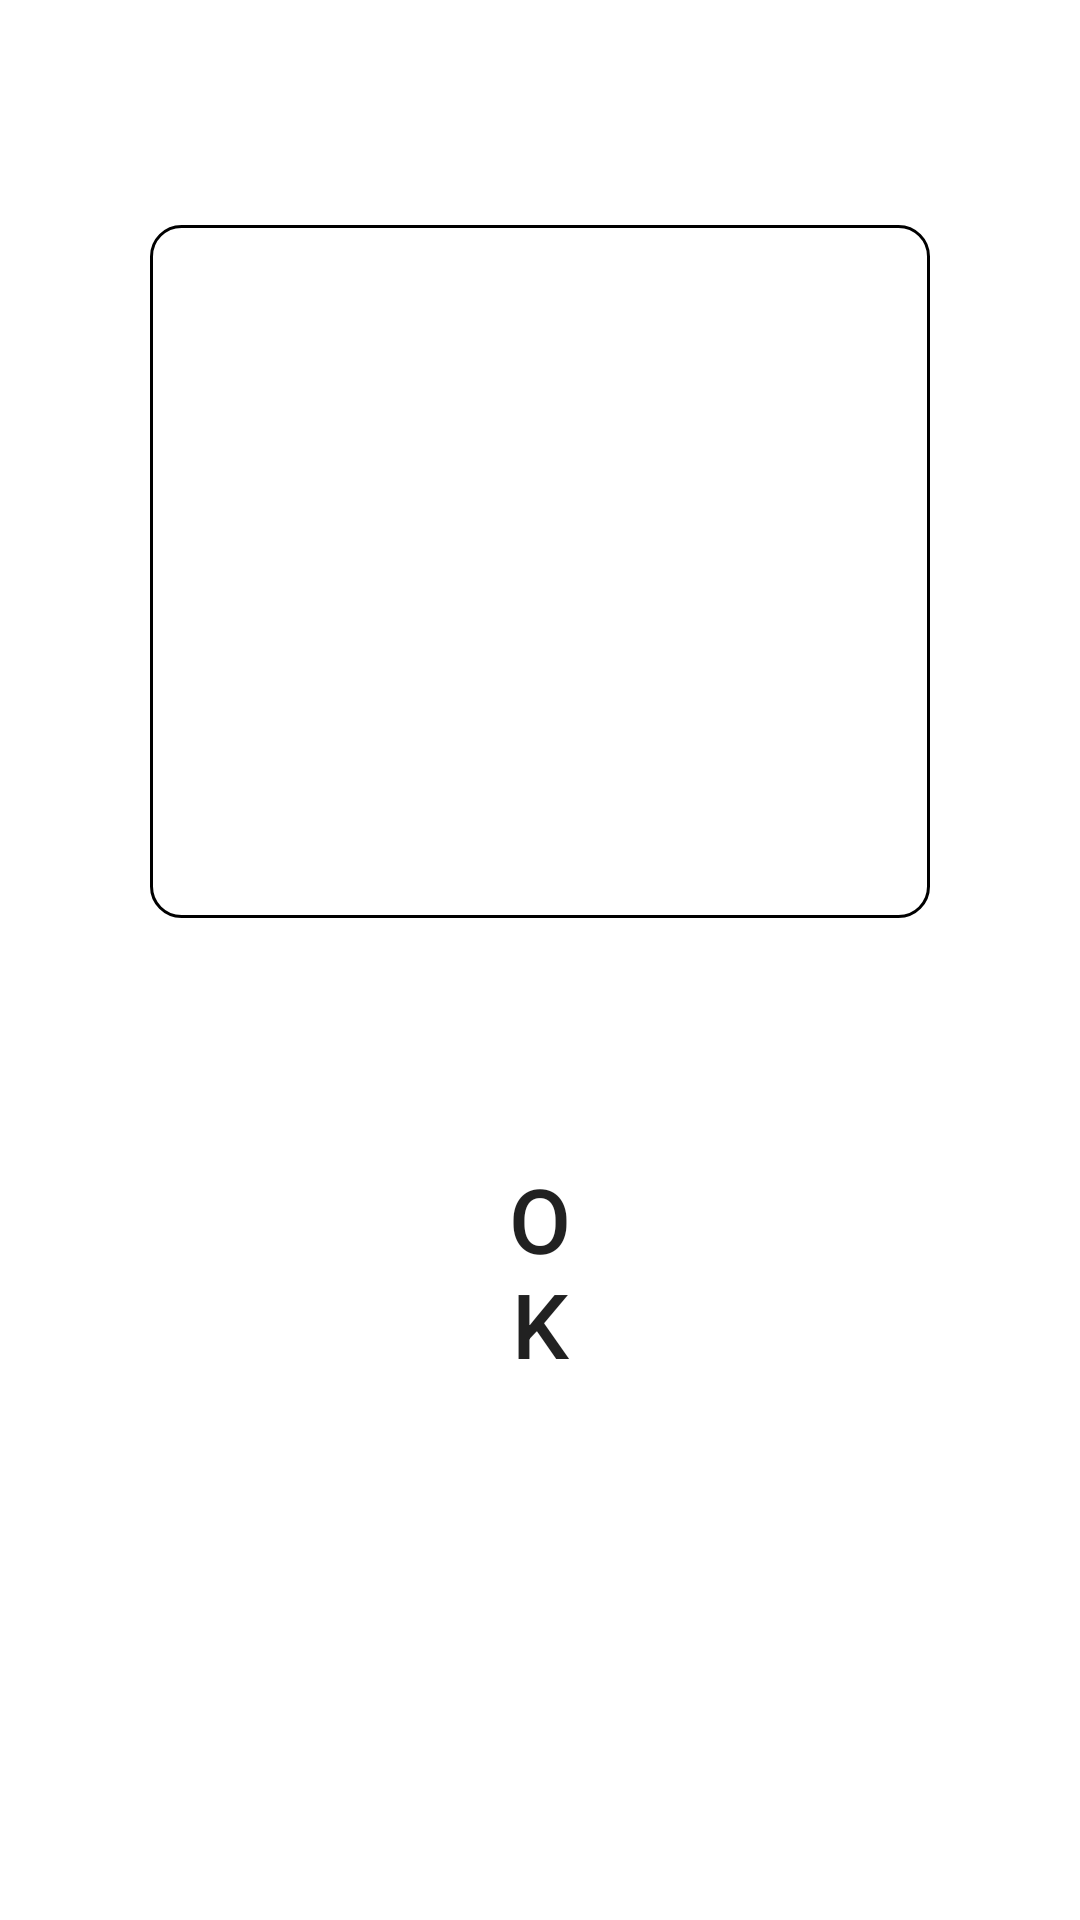

Layout XML and referenced resources for this Android screen:
<!-- AndroidManifest.xml: application theme Theme.Guesspickwin -->
<!-- res/layout/announcement_popup.xml -->
<?xml version="1.0" encoding="utf-8"?>
<RelativeLayout xmlns:android="http://schemas.android.com/apk/res/android"
    xmlns:tools="http://schemas.android.com/tools"
    android:layout_width="400dp"
    android:layout_height="500dp"
    tools:ignore="ExtraText">

    //announcement message window

    //ok button

    <TextView
        android:id="@+id/annoBox"
        android:layout_width="313dp"
        android:layout_height="231dp"
        android:layout_alignParentStart="true"
        android:layout_alignParentTop="true"
        android:layout_alignParentEnd="true"
        android:layout_marginStart="50dp"
        android:layout_marginTop="75dp"
        android:layout_marginEnd="50dp"
        android:background="@drawable/tableborder"
        android:padding="10dp"
        android:text=""
        android:textAlignment="center"
        android:textSize="30sp" />

    <Button
        android:id="@+id/okBtn"
        android:layout_width="wrap_content"
        android:layout_height="wrap_content"
        android:layout_below="@+id/annoBox"
        android:layout_alignParentStart="true"
        android:layout_alignParentEnd="true"
        android:layout_marginStart="150dp"
        android:layout_marginTop="60dp"
        android:layout_marginEnd="150dp"
        android:background="@drawable/button_style"
        android:padding="20sp"
        android:text="@string/ok"
        android:textSize="30sp" />

</RelativeLayout>
<!-- resources referenced by this layout -->
<resources>
  <!-- drawable button_style (drawable) -->
  <?xml version="1.0" encoding="utf-8"?>
  <shape
      xmlns:android="http://schemas.android.com/apk/res/android"
      android:shape="rectangle">
      <corners android:radius="20dp"/>
  
  
  </shape>
  <!-- drawable tableborder (drawable) -->
  <?xml version="1.0" encoding="utf-8"?>
  <shape
      xmlns:android="http://schemas.android.com/apk/res/android"
      android:shape= "rectangle">
      <solid android:color="#ffffff"/>
      <stroke android:width="1dp" android:color="#000000"/>
      <corners android:radius="10dp"/>
  </shape>
  <string name="ok">Ok</string>
  <style name="Theme.Guesspickwin" parent="Theme.MaterialComponents.DayNight.DarkActionBar">
          
          <item name="colorPrimary">@color/purple_500</item>
          <item name="colorPrimaryVariant">@color/purple_700</item>
          <item name="colorOnPrimary">@color/white</item>
          
          <item name="colorSecondary">@color/teal_200</item>
          <item name="colorSecondaryVariant">@color/teal_700</item>
          <item name="colorOnSecondary">@color/black</item>
          
          <item name="android:statusBarColor" tools:targetApi="l">?attr/colorPrimaryVariant</item>
          
      </style>
  <!-- not gathered from this repository: default colours our renderer supplied (Android Studio template values) -->
  <color name="purple_500">#FF6200EE</color>
  <color name="purple_700">#FF3700B3</color>
  <color name="teal_200">#FF03DAC5</color>
  <color name="teal_700">#FF018786</color>
  <color name="black">#FF000000</color>
  <color name="white">#FFFFFFFF</color>
</resources>
